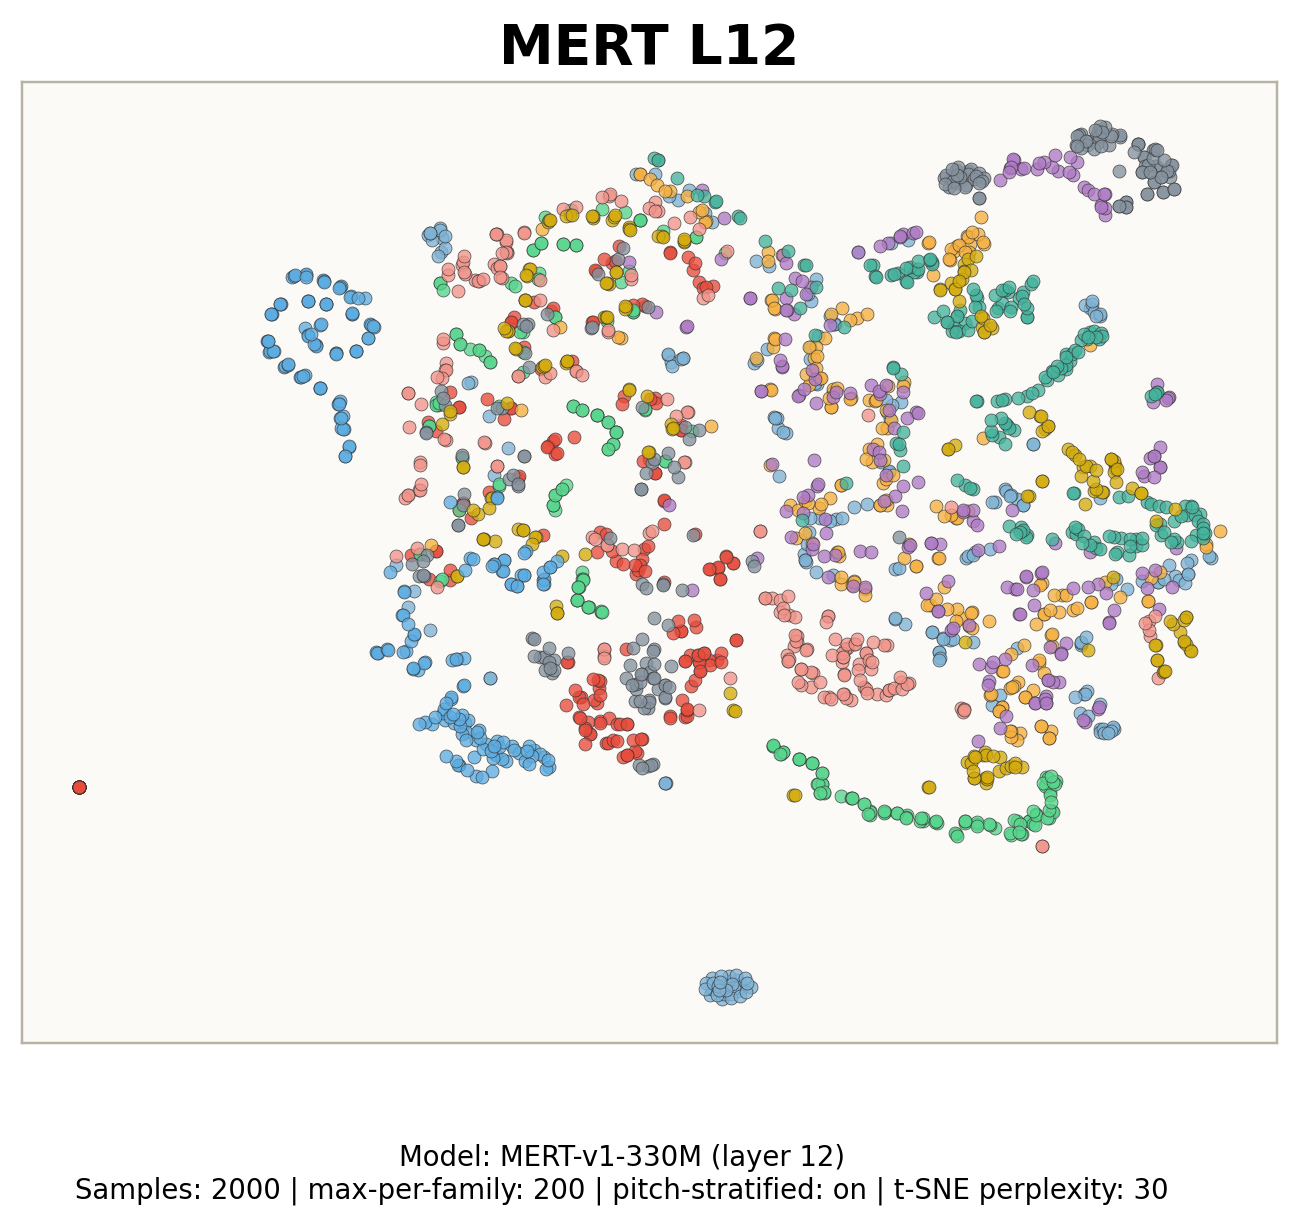

Values plotted in this chart, from the file beside it:
tsne_x, tsne_y, id, note_str, audio_path, instrument, instrument_str, instrument_family, instrument_family_str, instrument_source, instrument_source_str, pitch, velocity, sample_rate, qualities_str
-13.19, 48.16, organ_electronic_028-091-025, organ_electronic_028-091-025, /root/autodl-tmp/tokenizer-eval/data/nsy…, 440, organ_electronic_028, 6, organ, 1, electronic, 91, 25, 16000, 
-21.37, -36.25, brass_acoustic_006-043-127, brass_acoustic_006-043-127, /root/autodl-tmp/tokenizer-eval/data/nsy…, 43, brass_acoustic_006, 1, brass, 0, acoustic, 43, 127, 16000, reverb
6.16, 17, bass_synthetic_068-075-050, bass_synthetic_068-075-050, /root/autodl-tmp/tokenizer-eval/data/nsy…, 656, bass_synthetic_068, 0, bass, 2, synthetic, 75, 50, 16000, 
24.22, 9.619, mallet_acoustic_062-061-050, mallet_acoustic_062-061-050, /root/autodl-tmp/tokenizer-eval/data/nsy…, 644, mallet_acoustic_062, 5, mallet, 0, acoustic, 61, 50, 16000, dark|fast_decay|multiphonic
-36.46, 17.2, reed_acoustic_018-073-025, reed_acoustic_018-073-025, /root/autodl-tmp/tokenizer-eval/data/nsy…, 183, reed_acoustic_018, 7, reed, 0, acoustic, 73, 25, 16000, 
10.14, 15.81, guitar_acoustic_015-073-075, guitar_acoustic_015-073-075, /root/autodl-tmp/tokenizer-eval/data/nsy…, 316, guitar_acoustic_015, 3, guitar, 0, acoustic, 73, 75, 16000, reverb
-1.162, -16.71, organ_electronic_113-062-075, organ_electronic_113-062-075, /root/autodl-tmp/tokenizer-eval/data/nsy…, 958, organ_electronic_113, 6, organ, 1, electronic, 62, 75, 16000, dark
16.59, 41.55, guitar_acoustic_014-087-025, guitar_acoustic_014-087-025, /root/autodl-tmp/tokenizer-eval/data/nsy…, 263, guitar_acoustic_014, 3, guitar, 0, acoustic, 87, 25, 16000, fast_decay|percussive
-15.07, -42.11, brass_acoustic_059-033-127, brass_acoustic_059-033-127, /root/autodl-tmp/tokenizer-eval/data/nsy…, 572, brass_acoustic_059, 1, brass, 0, acoustic, 33, 127, 16000, reverb
-29.82, 14.42, reed_acoustic_037-074-050, reed_acoustic_037-074-050, /root/autodl-tmp/tokenizer-eval/data/nsy…, 387, reed_acoustic_037, 7, reed, 0, acoustic, 74, 50, 16000, reverb
38.69, 1.264, string_acoustic_014-032-127, string_acoustic_014-032-127, /root/autodl-tmp/tokenizer-eval/data/nsy…, 100, string_acoustic_014, 8, string, 0, acoustic, 32, 127, 16000, dark|fast_decay|reverb
20.48, 37.99, string_acoustic_056-073-075, string_acoustic_056-073-075, /root/autodl-tmp/tokenizer-eval/data/nsy…, 436, string_acoustic_056, 8, string, 0, acoustic, 73, 75, 16000, fast_decay|percussive|reverb
-39.95, 0.1197, organ_electronic_113-068-025, organ_electronic_113-068-025, /root/autodl-tmp/tokenizer-eval/data/nsy…, 958, organ_electronic_113, 6, organ, 1, electronic, 68, 25, 16000, 
-4.638, -35.12, string_acoustic_012-050-127, string_acoustic_012-050-127, /root/autodl-tmp/tokenizer-eval/data/nsy…, 97, string_acoustic_012, 8, string, 0, acoustic, 50, 127, 16000, reverb
43.92, -22.28, string_acoustic_080-043-100, string_acoustic_080-043-100, /root/autodl-tmp/tokenizer-eval/data/nsy…, 675, string_acoustic_080, 8, string, 0, acoustic, 43, 100, 16000, long_release|reverb
-19.07, -36.95, brass_acoustic_006-040-025, brass_acoustic_006-040-025, /root/autodl-tmp/tokenizer-eval/data/nsy…, 43, brass_acoustic_006, 1, brass, 0, acoustic, 40, 25, 16000, reverb
17.83, -7.83, keyboard_electronic_001-056-100, keyboard_electronic_001-056-100, /root/autodl-tmp/tokenizer-eval/data/nsy…, 40, keyboard_electronic_001, 4, keyboard, 1, electronic, 56, 100, 16000, 
30.04, -51.7, flute_synthetic_000-035-100, flute_synthetic_000-035-100, /root/autodl-tmp/tokenizer-eval/data/nsy…, 82, flute_synthetic_000, 2, flute, 2, synthetic, 35, 100, 16000, distortion
1.062, 32.43, keyboard_electronic_078-084-075, keyboard_electronic_078-084-075, /root/autodl-tmp/tokenizer-eval/data/nsy…, 838, keyboard_electronic_078, 4, keyboard, 1, electronic, 84, 75, 16000, bright
41.72, 4.827, keyboard_acoustic_004-091-050, keyboard_acoustic_004-091-050, /root/autodl-tmp/tokenizer-eval/data/nsy…, 327, keyboard_acoustic_004, 4, keyboard, 0, acoustic, 91, 50, 16000, dark|reverb
41.43, -26.89, string_acoustic_012-053-100, string_acoustic_012-053-100, /root/autodl-tmp/tokenizer-eval/data/nsy…, 97, string_acoustic_012, 8, string, 0, acoustic, 53, 100, 16000, reverb
-29.1, 27.02, string_acoustic_057-084-075, string_acoustic_057-084-075, /root/autodl-tmp/tokenizer-eval/data/nsy…, 450, string_acoustic_057, 8, string, 0, acoustic, 84, 75, 16000, bright|nonlinear_env|reverb
0.2636, 11.17, bass_synthetic_033-096-050, bass_synthetic_033-096-050, /root/autodl-tmp/tokenizer-eval/data/nsy…, 417, bass_synthetic_033, 0, bass, 2, synthetic, 96, 50, 16000, 
12.99, 0.00804, keyboard_acoustic_004-067-050, keyboard_acoustic_004-067-050, /root/autodl-tmp/tokenizer-eval/data/nsy…, 327, keyboard_acoustic_004, 4, keyboard, 0, acoustic, 67, 50, 16000, dark|reverb
19.61, 51.38, reed_acoustic_023-093-075, reed_acoustic_023-093-075, /root/autodl-tmp/tokenizer-eval/data/nsy…, 224, reed_acoustic_023, 7, reed, 0, acoustic, 93, 75, 16000, fast_decay|multiphonic|nonlinear_env
26.52, -38.87, guitar_acoustic_021-034-025, guitar_acoustic_021-034-025, /root/autodl-tmp/tokenizer-eval/data/nsy…, 457, guitar_acoustic_021, 3, guitar, 0, acoustic, 34, 25, 16000, 
10.6, 7.636, keyboard_acoustic_004-070-127, keyboard_acoustic_004-070-127, /root/autodl-tmp/tokenizer-eval/data/nsy…, 327, keyboard_acoustic_004, 4, keyboard, 0, acoustic, 70, 127, 16000, reverb
-11.65, -1.414, keyboard_electronic_078-063-025, keyboard_electronic_078-063-025, /root/autodl-tmp/tokenizer-eval/data/nsy…, 838, keyboard_electronic_078, 4, keyboard, 1, electronic, 63, 25, 16000, bright
26.23, -0.4416, bass_electronic_018-058-127, bass_electronic_018-058-127, /root/autodl-tmp/tokenizer-eval/data/nsy…, 759, bass_electronic_018, 0, bass, 1, electronic, 58, 127, 16000, 
-25.2, -42.86, vocal_synthetic_003-031-075, vocal_synthetic_003-031-075, /root/autodl-tmp/tokenizer-eval/data/nsy…, 37, vocal_synthetic_003, 10, vocal, 2, synthetic, 31, 75, 16000, distortion|long_release|nonlinear_env
-28.12, -14.83, vocal_acoustic_000-051-100, vocal_acoustic_000-051-100, /root/autodl-tmp/tokenizer-eval/data/nsy…, 46, vocal_acoustic_000, 10, vocal, 0, acoustic, 51, 100, 16000, reverb
36.91, 5.084, string_acoustic_014-062-050, string_acoustic_014-062-050, /root/autodl-tmp/tokenizer-eval/data/nsy…, 100, string_acoustic_014, 8, string, 0, acoustic, 62, 50, 16000, dark|percussive|reverb
20.95, -21.24, keyboard_electronic_002-050-075, keyboard_electronic_002-050-075, /root/autodl-tmp/tokenizer-eval/data/nsy…, 50, keyboard_electronic_002, 4, keyboard, 1, electronic, 50, 75, 16000, 
20.55, 1.861, mallet_acoustic_062-061-127, mallet_acoustic_062-061-127, /root/autodl-tmp/tokenizer-eval/data/nsy…, 644, mallet_acoustic_062, 5, mallet, 0, acoustic, 61, 127, 16000, dark|long_release|multiphonic
11.35, -1.492, guitar_electronic_028-067-127, guitar_electronic_028-067-127, /root/autodl-tmp/tokenizer-eval/data/nsy…, 510, guitar_electronic_028, 3, guitar, 1, electronic, 67, 127, 16000, 
34.21, -17.37, guitar_acoustic_021-046-075, guitar_acoustic_021-046-075, /root/autodl-tmp/tokenizer-eval/data/nsy…, 457, guitar_acoustic_021, 3, guitar, 0, acoustic, 46, 75, 16000, 
-0.1171, 30.64, guitar_electronic_022-083-025, guitar_electronic_022-083-025, /root/autodl-tmp/tokenizer-eval/data/nsy…, 378, guitar_electronic_022, 3, guitar, 1, electronic, 83, 25, 16000, 
-35.99, 14.98, reed_acoustic_037-073-100, reed_acoustic_037-073-100, /root/autodl-tmp/tokenizer-eval/data/nsy…, 387, reed_acoustic_037, 7, reed, 0, acoustic, 73, 100, 16000, reverb
-21.06, -12.52, flute_synthetic_000-067-127, flute_synthetic_000-067-127, /root/autodl-tmp/tokenizer-eval/data/nsy…, 82, flute_synthetic_000, 2, flute, 2, synthetic, 67, 127, 16000, distortion
29.31, -34.03, keyboard_electronic_069-039-075, keyboard_electronic_069-039-075, /root/autodl-tmp/tokenizer-eval/data/nsy…, 805, keyboard_electronic_069, 4, keyboard, 1, electronic, 39, 75, 16000, distortion
-18.44, -40.59, brass_acoustic_006-035-127, brass_acoustic_006-035-127, /root/autodl-tmp/tokenizer-eval/data/nsy…, 43, brass_acoustic_006, 1, brass, 0, acoustic, 35, 127, 16000, reverb
-49.25, 35.4, vocal_synthetic_003-093-025, vocal_synthetic_003-093-025, /root/autodl-tmp/tokenizer-eval/data/nsy…, 37, vocal_synthetic_003, 10, vocal, 2, synthetic, 93, 25, 16000, bright|distortion|long_release|nonlinear…
28.92, -14.32, guitar_acoustic_015-039-050, guitar_acoustic_015-039-050, /root/autodl-tmp/tokenizer-eval/data/nsy…, 316, guitar_acoustic_015, 3, guitar, 0, acoustic, 39, 50, 16000, reverb
34.56, 0.7512, string_acoustic_056-050-075, string_acoustic_056-050-075, /root/autodl-tmp/tokenizer-eval/data/nsy…, 436, string_acoustic_056, 8, string, 0, acoustic, 50, 75, 16000, fast_decay|reverb
-50.88, 31.98, vocal_synthetic_003-081-075, vocal_synthetic_003-081-075, /root/autodl-tmp/tokenizer-eval/data/nsy…, 37, vocal_synthetic_003, 10, vocal, 2, synthetic, 81, 75, 16000, bright|distortion|long_release|nonlinear…
-6.343, -11.79, brass_acoustic_016-059-100, brass_acoustic_016-059-100, /root/autodl-tmp/tokenizer-eval/data/nsy…, 128, brass_acoustic_016, 1, brass, 0, acoustic, 59, 100, 16000, bright
-36.02, -36.83, vocal_synthetic_003-047-075, vocal_synthetic_003-047-075, /root/autodl-tmp/tokenizer-eval/data/nsy…, 37, vocal_synthetic_003, 10, vocal, 2, synthetic, 47, 75, 16000, distortion|long_release|nonlinear_env
-27.15, -9.064, vocal_acoustic_000-060-100, vocal_acoustic_000-060-100, /root/autodl-tmp/tokenizer-eval/data/nsy…, 46, vocal_acoustic_000, 10, vocal, 0, acoustic, 60, 100, 16000, reverb
48.26, -5.725, guitar_acoustic_030-033-025, guitar_acoustic_030-033-025, /root/autodl-tmp/tokenizer-eval/data/nsy…, 642, guitar_acoustic_030, 3, guitar, 0, acoustic, 33, 25, 16000, long_release|tempo-synced
-24.04, 29.39, flute_acoustic_002-083-050, flute_acoustic_002-083-050, /root/autodl-tmp/tokenizer-eval/data/nsy…, 86, flute_acoustic_002, 2, flute, 0, acoustic, 83, 50, 16000, reverb
34.79, 59.15, reed_acoustic_023-080-050, reed_acoustic_023-080-050, /root/autodl-tmp/tokenizer-eval/data/nsy…, 224, reed_acoustic_023, 7, reed, 0, acoustic, 80, 50, 16000, bright|fast_decay|multiphonic|nonlinear_…
26.16, -53.31, flute_synthetic_000-039-025, flute_synthetic_000-039-025, /root/autodl-tmp/tokenizer-eval/data/nsy…, 82, flute_synthetic_000, 2, flute, 2, synthetic, 39, 25, 16000, distortion
-36.38, 40.07, bass_synthetic_009-078-127, bass_synthetic_009-078-127, /root/autodl-tmp/tokenizer-eval/data/nsy…, 150, bass_synthetic_009, 0, bass, 2, synthetic, 78, 127, 16000, bright|distortion|long_release
26.3, -30.49, guitar_acoustic_010-038-050, guitar_acoustic_010-038-050, /root/autodl-tmp/tokenizer-eval/data/nsy…, 219, guitar_acoustic_010, 3, guitar, 0, acoustic, 38, 50, 16000, 
-38.55, 15.13, organ_electronic_007-061-127, organ_electronic_007-061-127, /root/autodl-tmp/tokenizer-eval/data/nsy…, 123, organ_electronic_007, 6, organ, 1, electronic, 61, 127, 16000, distortion|long_release|nonlinear_env
33.12, 59.41, reed_acoustic_023-087-050, reed_acoustic_023-087-050, /root/autodl-tmp/tokenizer-eval/data/nsy…, 224, reed_acoustic_023, 7, reed, 0, acoustic, 87, 50, 16000, fast_decay|multiphonic|nonlinear_env
15.25, 13.72, keyboard_acoustic_004-072-050, keyboard_acoustic_004-072-050, /root/autodl-tmp/tokenizer-eval/data/nsy…, 327, keyboard_acoustic_004, 4, keyboard, 0, acoustic, 72, 50, 16000, dark|reverb
-34.38, 24.92, flute_synthetic_000-086-100, flute_synthetic_000-086-100, /root/autodl-tmp/tokenizer-eval/data/nsy…, 82, flute_synthetic_000, 2, flute, 2, synthetic, 86, 100, 16000, distortion
26.44, 32.44, mallet_acoustic_047-070-025, mallet_acoustic_047-070-025, /root/autodl-tmp/tokenizer-eval/data/nsy…, 488, mallet_acoustic_047, 5, mallet, 0, acoustic, 70, 25, 16000, fast_decay|percussive|reverb
28.55, -27.42, guitar_electronic_022-043-100, guitar_electronic_022-043-100, /root/autodl-tmp/tokenizer-eval/data/nsy…, 378, guitar_electronic_022, 3, guitar, 1, electronic, 43, 100, 16000, dark
... 1,940 more rows
